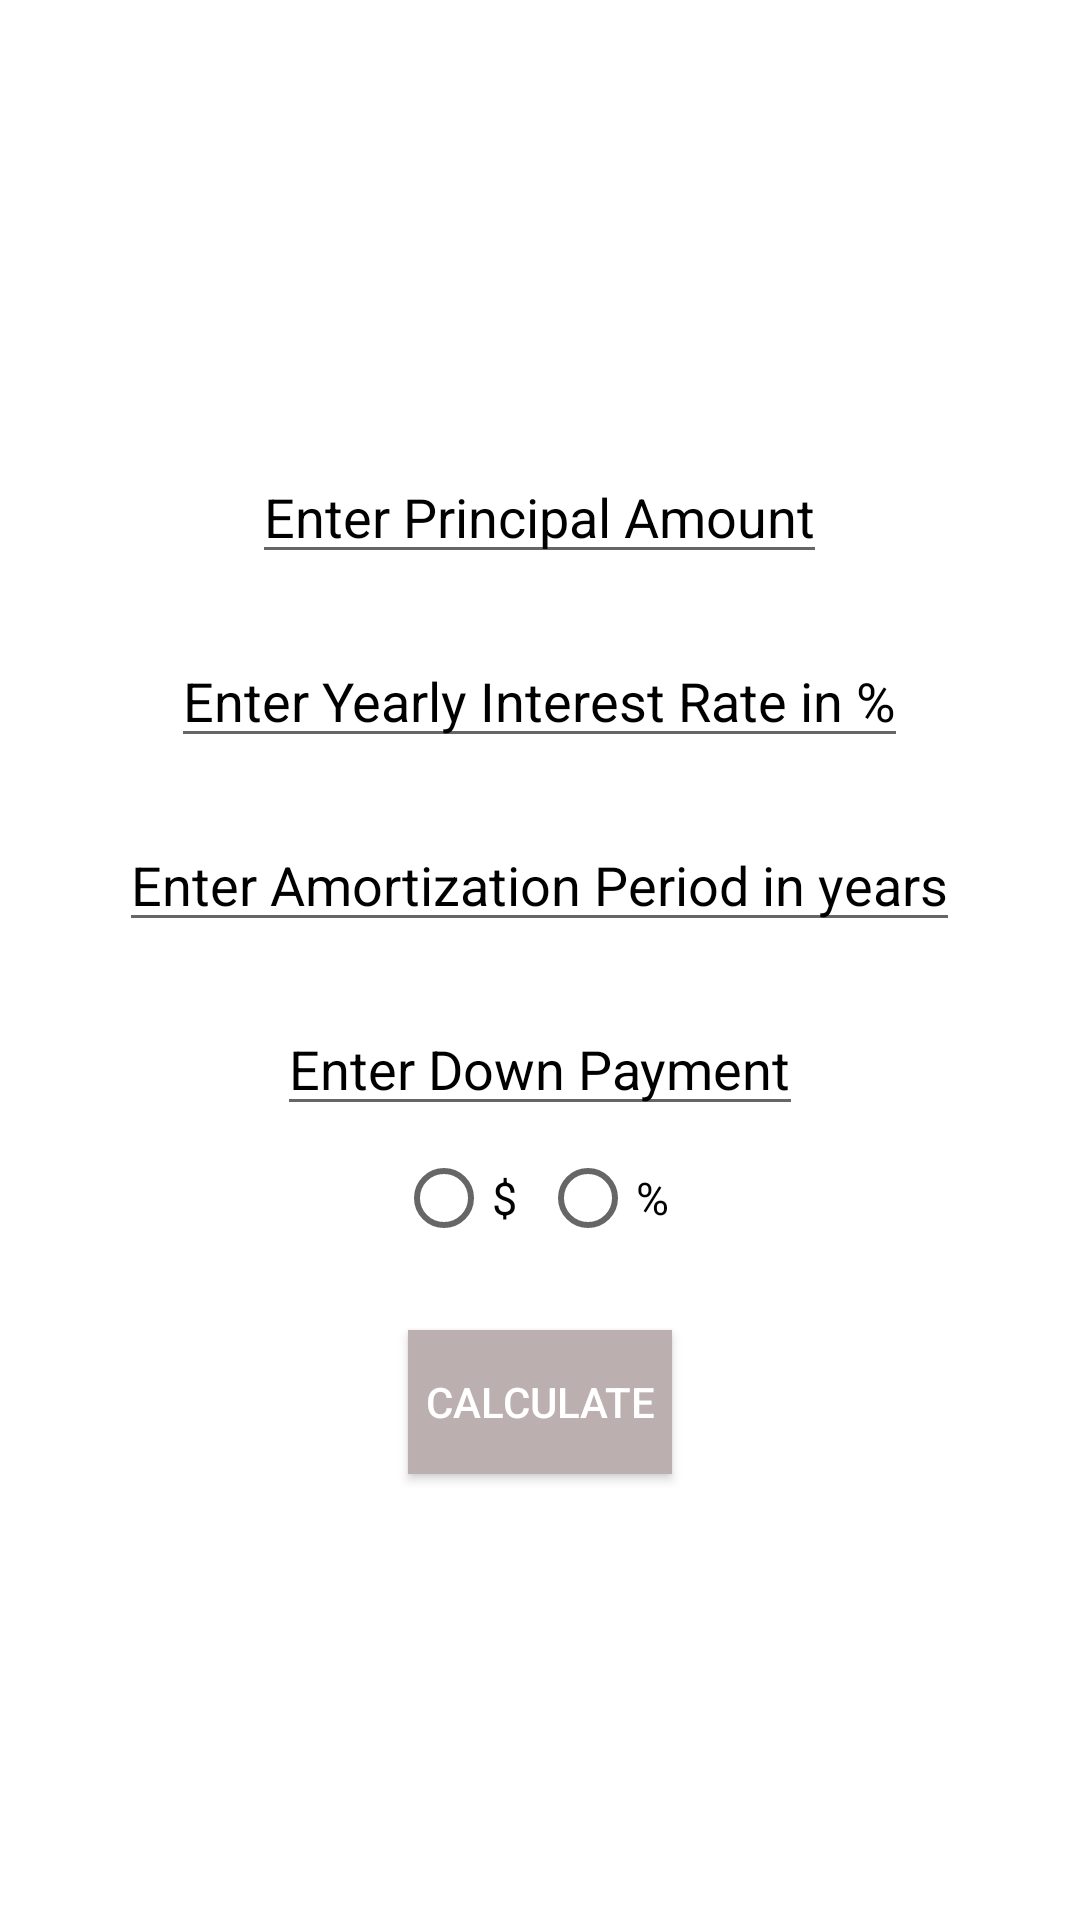

Produce the Android XML layout that renders to this screen, including the resource entries it uses.
<!-- AndroidManifest.xml: application theme Theme.MortgageCalculatorApplication -->
<!-- res/layout/activity_main.xml -->
<?xml version="1.0" encoding="utf-8"?>
<RelativeLayout xmlns:android="http://schemas.android.com/apk/res/android"
    xmlns:app="http://schemas.android.com/apk/res-auto"
    xmlns:tools="http://schemas.android.com/tools"
    android:layout_width="match_parent"
    android:layout_height="match_parent"
    tools:context=".MainActivity">

    <EditText
        android:layout_width="wrap_content"
        android:layout_height="wrap_content"
        android:hint="Enter Principal Amount"
        android:textColorHint="@color/black"
        android:id="@+id/edtPrincipal"
        android:textColor="@color/black"
        android:layout_centerHorizontal="true"
        android:layout_marginTop="150dp"
        android:layout_marginBottom="10dp"/>

    <EditText
        android:id="@+id/edtInterest"
        android:layout_width="wrap_content"
        android:layout_height="wrap_content"
        android:layout_centerHorizontal="true"
        android:layout_below="@+id/edtPrincipal"
        android:layout_margin="10dp"
        android:hint="Enter Yearly Interest Rate in %"
        android:textColorHint="@color/black"
        android:textColor="@color/black"/>

    <EditText
        android:id="@+id/edtAmtPeriod"
        android:layout_width="wrap_content"
        android:layout_height="wrap_content"
        android:layout_below="@+id/edtInterest"
        android:layout_centerHorizontal="true"
        android:layout_marginStart="10dp"
        android:layout_marginTop="10dp"
        android:layout_marginEnd="10dp"
        android:layout_marginBottom="10dp"
        android:hint="Enter Amortization Period in years"
        android:textColorHint="@color/black"
        android:textColor="@color/black" />

    <EditText
        android:layout_width="wrap_content"
        android:layout_height="wrap_content"
        android:layout_below="@+id/edtAmtPeriod"
        android:layout_centerHorizontal="true"
        android:textColor="@color/black"
        android:textColorHint="@color/black"
        android:hint="Enter Down Payment"
        android:id="@+id/edtDownPayment"
        android:layout_marginStart="10dp"
        android:layout_marginTop="10dp"
        android:layout_marginEnd="10dp"/>


    <RadioGroup
        android:layout_width="wrap_content"
        android:layout_height="wrap_content"
        android:id="@+id/radioGroupDownPayment"
        android:layout_centerHorizontal="true"
        android:orientation="horizontal"
        android:layout_marginBottom="10dp"
        android:layout_below="@+id/edtDownPayment">

        <RadioButton
            android:layout_width="wrap_content"
            android:layout_height="wrap_content"
            android:text="$"
            android:textSize="15dp"
            android:textColor="@color/black"
            android:id="@+id/dollarDown" />

        <RadioButton
            android:layout_width="wrap_content"
            android:layout_height="wrap_content"
            android:text="%"
            android:textSize="15dp"
            android:id="@+id/percentDown"/>

    </RadioGroup>

    <Button
        android:id="@+id/calculateMortgage"
        android:layout_width="wrap_content"
        android:layout_height="wrap_content"
        android:layout_below="@+id/radioGroupDownPayment"
        android:layout_centerHorizontal="true"
        android:layout_marginTop="10dp"
        android:onClick="onClickCalculate"
        android:text="Calculate"
        android:background="@color/grey"
        android:textColor="@color/white" />

</RelativeLayout>
<!-- resources referenced by this layout -->
<resources>
  <color name="black">#FF000000</color>
  <color name="grey">#BBAFAF</color>
  <color name="white">#FFFFFFFF</color>
  <style name="Theme.MortgageCalculatorApplication" parent="Theme.MaterialComponents.DayNight.DarkActionBar">
          
          <item name="colorPrimary">@color/grey</item>
          <item name="colorPrimaryVariant">@color/black</item>
          <item name="colorOnPrimary">@color/black</item>
  
          
          <item name="colorSecondary">@color/black</item>
          <item name="colorSecondaryVariant">@color/black</item>
          <item name="colorOnSecondary">@color/black</item>
  
          
          <item name="android:statusBarColor" tools:targetApi="l">?attr/colorOnSecondary</item>
          <item name="android:textAppearance">@color/black</item>
          
      </style>
</resources>
